Image classification data set "Poverty_prediciton" (SabrinaAL/Poverty_prediciton on GitHub). Class labels (2): poor, rich.

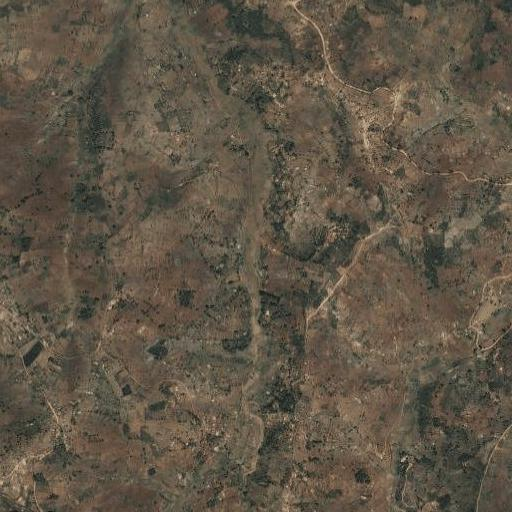
Label: poor

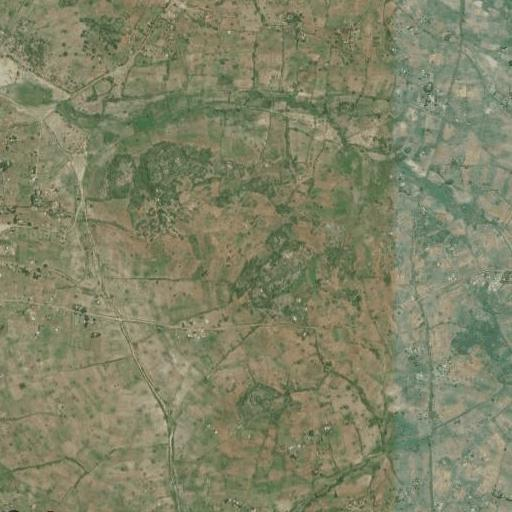
Label: poor

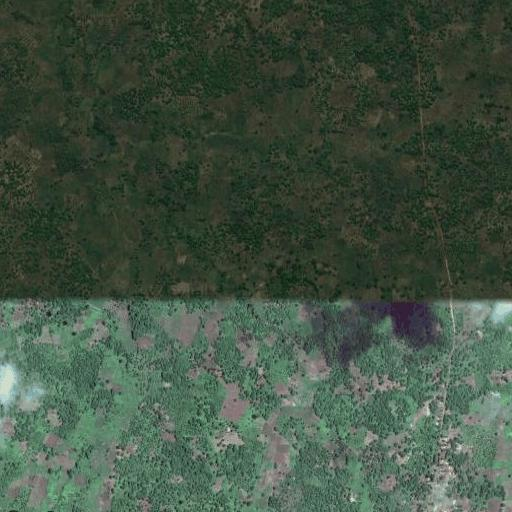
Label: poor

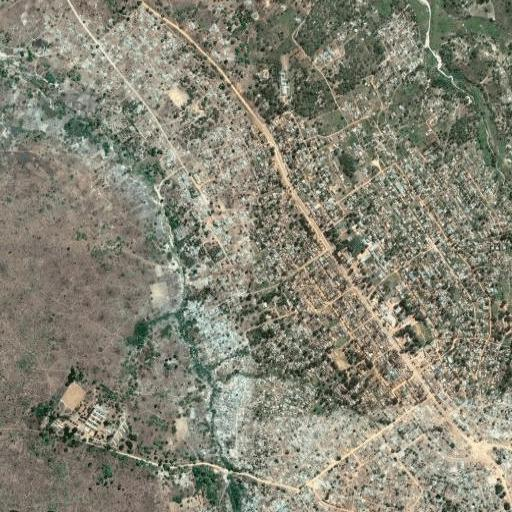
Label: rich

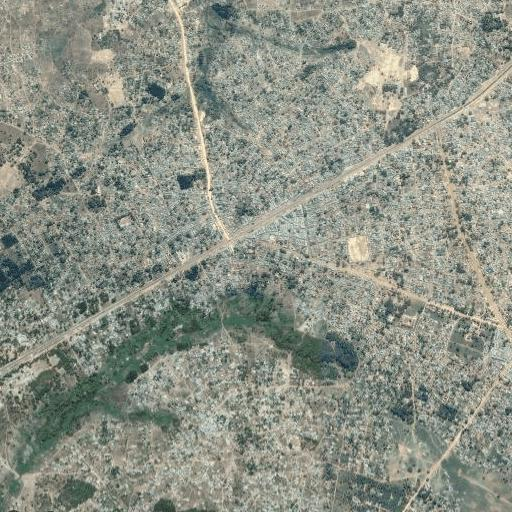
Label: rich

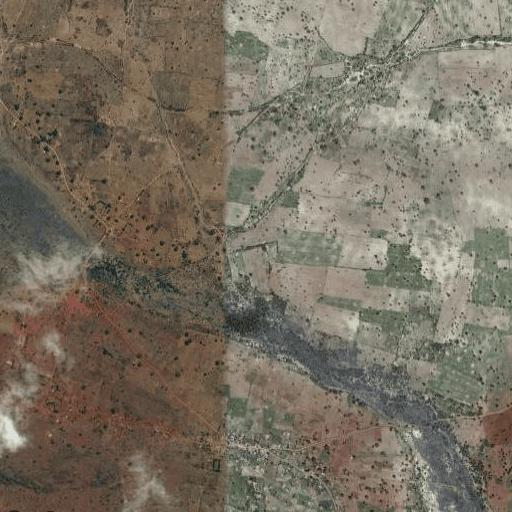
Label: poor
